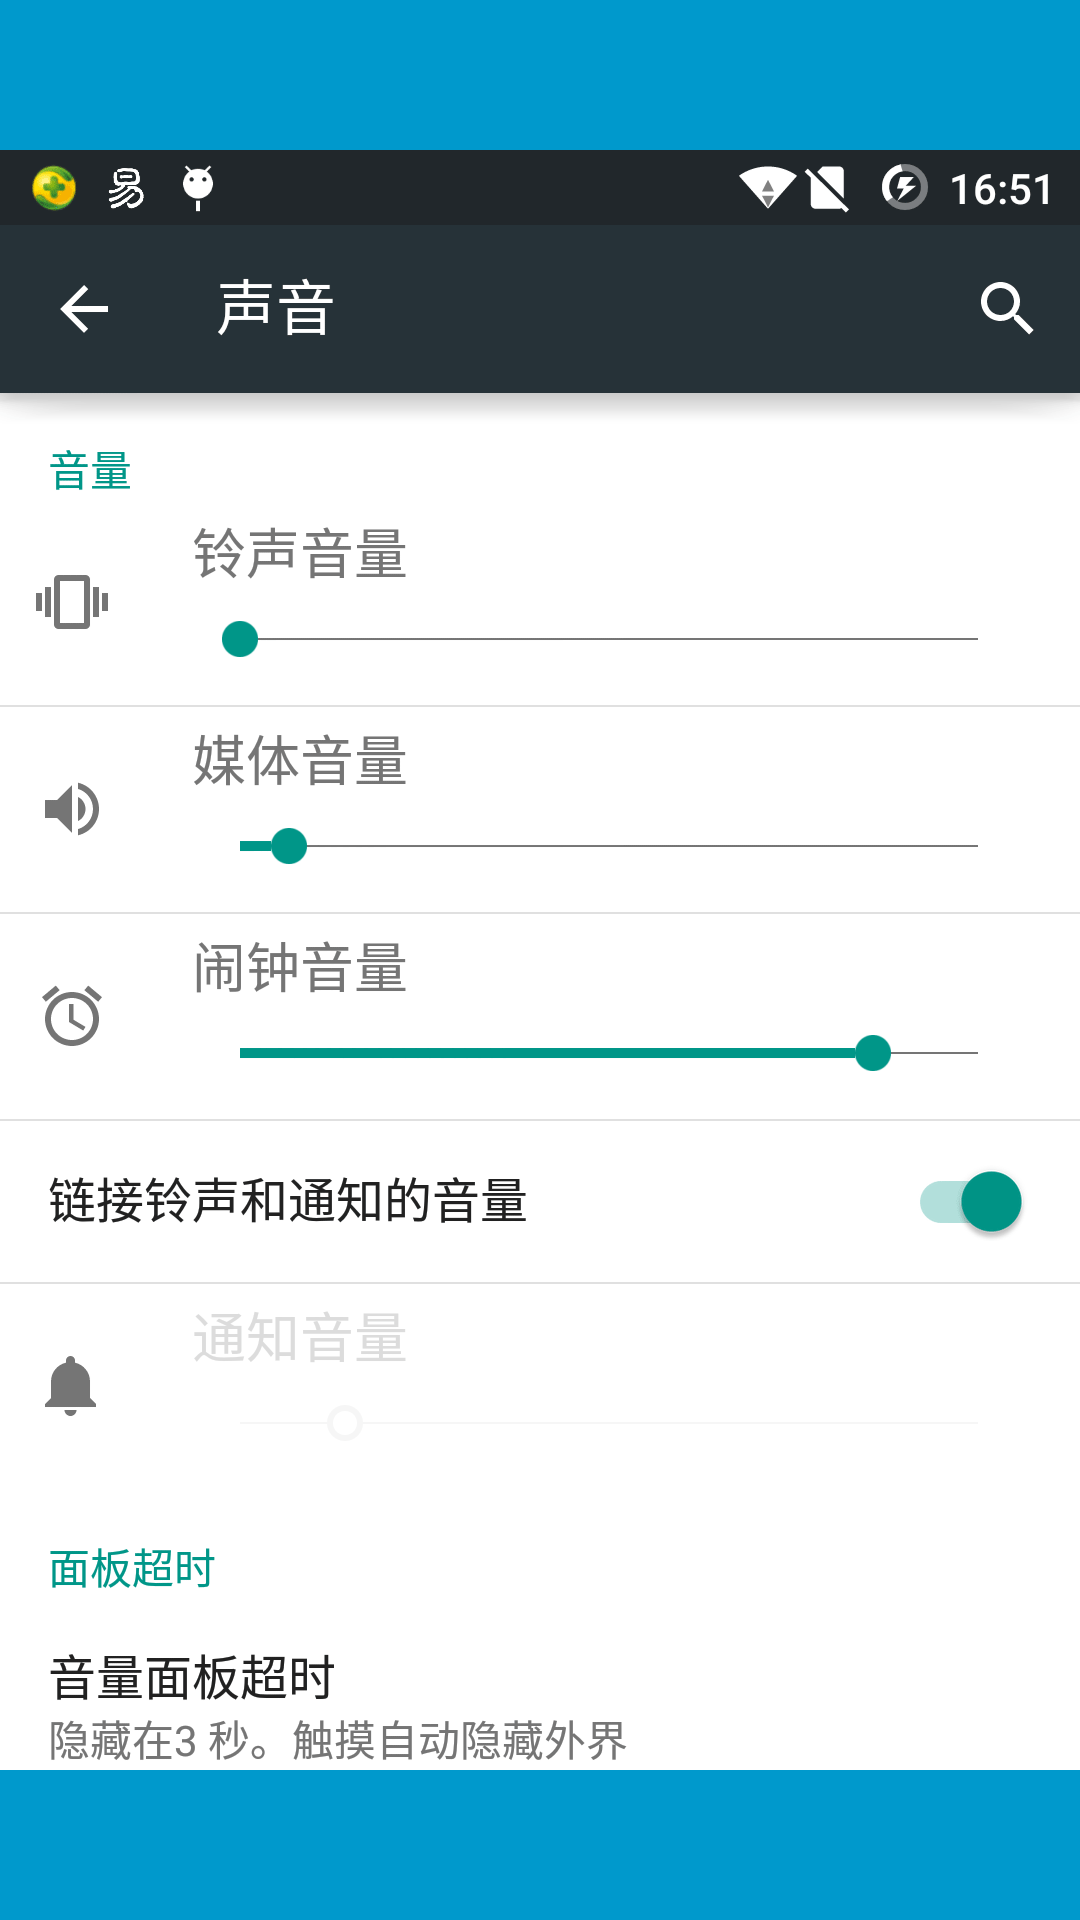

Reconstruct the res/layout file that produces this screen, plus the resources it refers to.
<!-- AndroidManifest.xml: fallback theme Theme.MaterialComponents.DayNight.NoActionBar -->
<!-- res/layout/activity_startup_2_3.xml -->
<FrameLayout xmlns:android="http://schemas.android.com/apk/res/android"
    xmlns:tools="http://schemas.android.com/tools"
    android:layout_width="match_parent"
    android:layout_height="match_parent"
    android:background="#0099cc"
    tools:context="com.example.laststone.StartupActivity" >

    <FrameLayout
        android:layout_width="match_parent"
        android:layout_height="match_parent"
        android:fitsSystemWindows="true" >

        <ImageView
            android:layout_width="wrap_content"
            android:layout_height="wrap_content"
            android:id="@+id/imageView"
            android:layout_gravity="left|top"
            android:src="@drawable/mz_1080_1620" />

    </FrameLayout>

</FrameLayout>
<!-- resources referenced by this layout -->
<resources>
  <!-- drawable mz_1080_1620: png bitmap (drawable-hdpi, 42909 bytes) -->
</resources>
